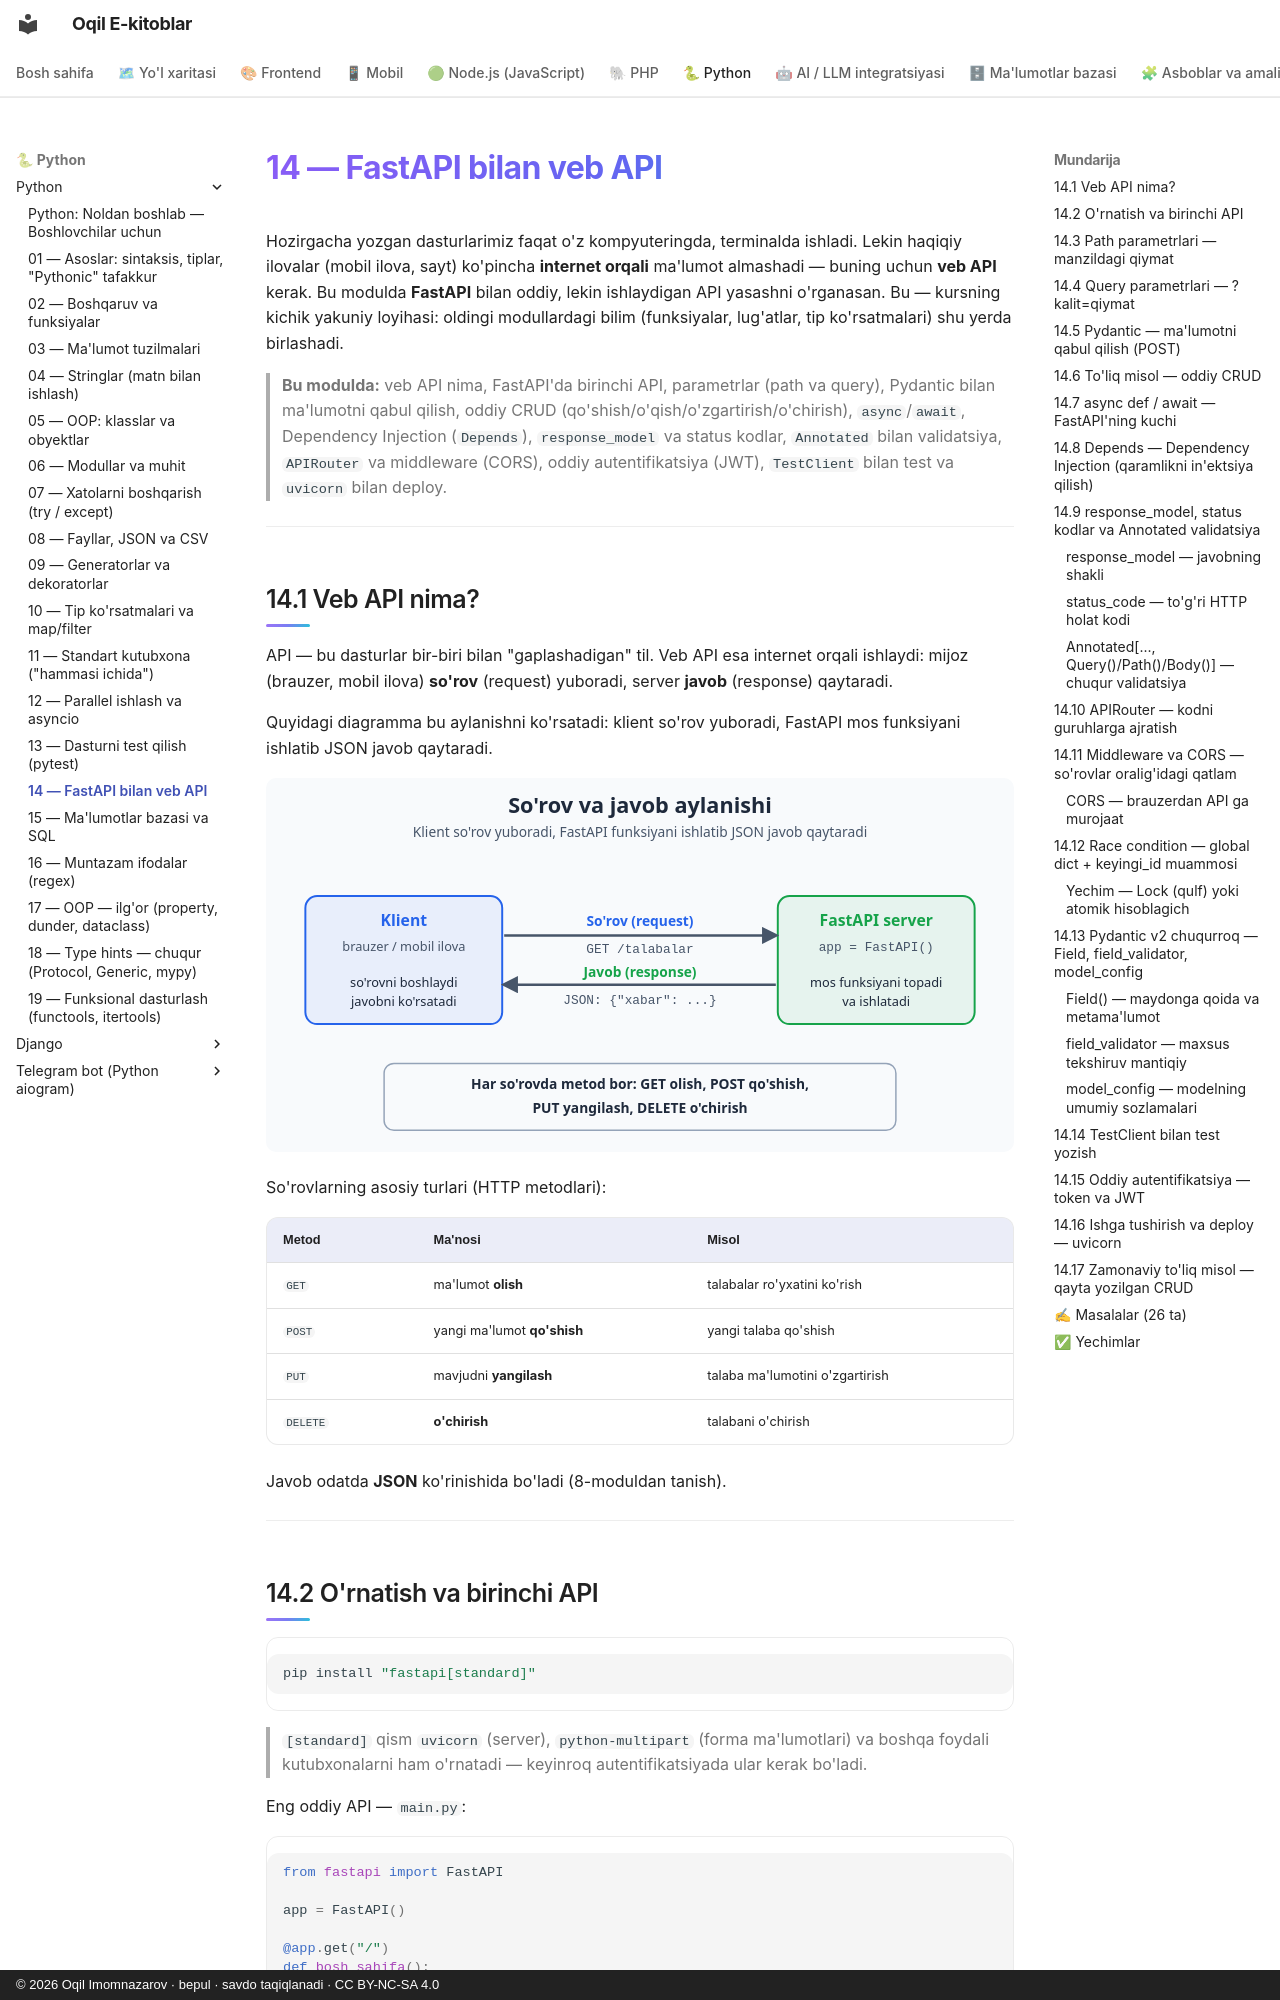

repository: iOqil/e-book · page: python/14-web-capstone/index.html · generator: mkdocs · copyright: © 2026 Oqil Imomnazarov · bepul · savdo taqiqlanadi · CC BY-NC-SA 4.0

# 14 — FastAPI bilan veb API

Hozirgacha yozgan dasturlarimiz faqat o'z kompyuteringda, terminalda ishladi. Lekin haqiqiy ilovalar (mobil ilova, sayt) ko'pincha **internet orqali** ma'lumot almashadi — buning uchun **veb API** kerak. Bu modulda **FastAPI** bilan oddiy, lekin ishlaydigan API yasashni o'rganasan. Bu — kursning kichik yakuniy loyihasi: oldingi modullardagi bilim (funksiyalar, lug'atlar, tip ko'rsatmalari) shu yerda birlashadi.

> **Bu modulda:** veb API nima, FastAPI'da birinchi API, parametrlar (path va query), Pydantic bilan ma'lumotni qabul qilish, oddiy CRUD (qo'shish/o'qish/o'zgartirish/o'chirish), `async`/`await`, Dependency Injection (`Depends`), `response_model` va status kodlar, `Annotated` bilan validatsiya, `APIRouter` va middleware (CORS), oddiy autentifikatsiya (JWT), `TestClient` bilan test va `uvicorn` bilan deploy.

---

## 14.1 Veb API nima?

API — bu dasturlar bir-biri bilan "gaplashadigan" til. Veb API esa internet orqali ishlaydi: mijoz (brauzer, mobil ilova) **so'rov** (request) yuboradi, server **javob** (response) qaytaradi.

Quyidagi diagramma bu aylanishni ko'rsatadi: klient so'rov yuboradi, FastAPI mos funksiyani ishlatib JSON javob qaytaradi.

![Klient va FastAPI server orasidagi so'rov/javob aylanishi](rasmlar/py14-sorov-javob.svg)

So'rovlarning asosiy turlari (HTTP metodlari):

| Metod | Ma'nosi | Misol |
|-------|---------|-------|
| `GET` | ma'lumot **olish** | talabalar ro'yxatini ko'rish |
| `POST` | yangi ma'lumot **qo'shish** | yangi talaba qo'shish |
| `PUT` | mavjudni **yangilash** | talaba ma'lumotini o'zgartirish |
| `DELETE` | **o'chirish** | talabani o'chirish |

Javob odatda **JSON** ko'rinishida bo'ladi (8-moduldan tanish).

---

## 14.2 O'rnatish va birinchi API

```bash
pip install "fastapi[standard]"
```

> `[standard]` qism `uvicorn` (server), `python-multipart` (forma ma'lumotlari) va boshqa foydali kutubxonalarni ham o'rnatadi — keyinroq autentifikatsiyada ular kerak bo'ladi.

Eng oddiy API — `main.py`:

```python
from fastapi import FastAPI

app = FastAPI()

@app.get("/")
def bosh_sahifa():
    return {"xabar": "Salom, dunyo!"}
```

Ishga tushirish (terminalda):

```bash
fastapi dev main.py
```

Brauzerda `http://127.0.0.1:8000` ni och — `{"xabar": "Salom, dunyo!"}` chiqadi.

> **Bonus:** `http://127.0.0.1:8000/docs` manzilini och — FastAPI **avtomatik** interaktiv hujjat yaratadi! U yerda API'ngni brauzerdan sinab ko'rishing mumkin. Bu FastAPI'ning eng yoqimli xususiyatlaridan biri.

`@app.get("/")` ni shunday o'qi: "kimdir `/` manziliga `GET` so'rov yuborsa, shu funksiyani ishlatib, natijasini qaytar". Funksiya lug'at qaytarsa, FastAPI uni avtomatik JSON ga aylantiradi.

---
